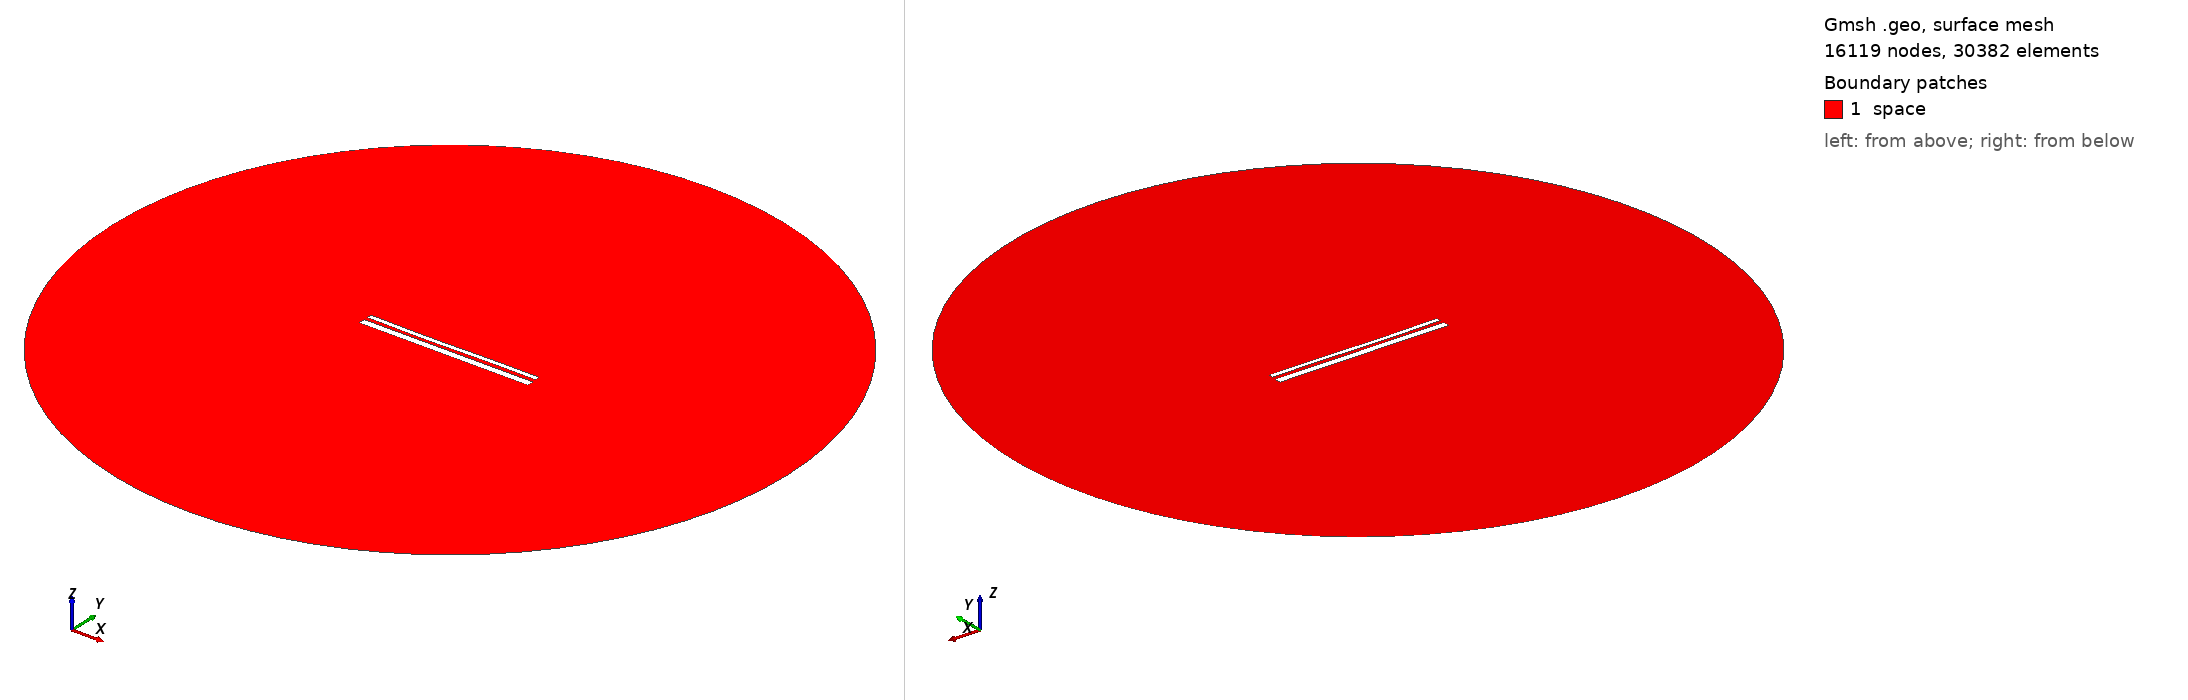

Gmsh geometry script, surface-meshed: 16119 nodes, 30382 surface elements. Boundary patches (legend numbers): 1 space. Left view from above one corner, right view from below the opposite corner. Legend entries are the model's physical surfaces. The drawing asked Gmsh for element sizes between 1% and 20% of the model's largest extent; the script's own settings can give other sizes.

=== 1730.geo (drawn) ===
//---------------------------------------
// Geometry kernel
//---------------------------------------

SetFactory("OpenCASCADE");



//---------------------------------------
// Parameters of the geometry
//---------------------------------------

// Overetch of the upper plate
overetch = 0.5;

// Distance between the plates
distance = 1.75;

// Discretization over the x axis (for the deformation)
nx = 50; 

// Length of the plate
L = 100 - overetch; 

// Number of modes
n = 4; 

// 1st mode coefficient
coeff(1) = 0.0;
beta(1) = 0.596864 * 3.1415926535 / L;

// 2nd mode coefficient
coeff(2) = -0.15;
beta(2) = 1.49418 * 3.1415926535 / L;

// 3rd mode coefficient
coeff(3) = -0.15;
beta(3) = 2.50025 * 3.1415926535 / L;

// 4th mode coefficient
coeff(4) = 0.0;
beta(4) = 3.49999 * 3.1415926535 / L;



//---------------------------------------
// Upper plate (deformed rectangle)
//---------------------------------------

// Coordiantes of the upper plate
xmin = -50;
xmax = 50 - overetch;

// Height of the upper plate
yheight = 4 - 2 * overetch;

// Indexes of the points
UpperID[] = {};
LowerID[] = {};
LeftID[] = {};
RightID[] = {};

// Point index
p = 1;

// Horizontal edges
For i In {1:nx}
    x = xmin + (i-1)*(xmax - xmin)/(nx-1);

    y_bottom = distance / 2 + overetch;
    For j In {1:n}
        C = (Cosh(beta(j)*L) + Cos(beta(j)*L)) / (Sinh(beta(j)*L) + Sin(beta(j)*L));
        y_bottom  = y_bottom + coeff(j) * (Cosh(beta(j)*(x+50)) - Cos(beta(j)*(x+50)) - C * (Sinh(beta(j)*(x+50)) - Sin(beta(j)*(x+50))));
    EndFor

    y_top = y_bottom + yheight;

    Point(p) = {x, y_top, 0, 1.0};
    UpperID[i] = p;
    p = p + 1;

    Point(p) = {x, y_bottom, 0, 1.0};
    LowerID[i] = p;
    p = p + 1;
EndFor

// Create point lists
UpperPts[] = {}; LowerPts[] = {};
For i In {1:nx}
  UpperPts[] += {UpperID[i]};
  LowerPts[] += {LowerID[i]};
EndFor

// Build splines
Spline(1) = {UpperPts[]};
Spline(2) = {LowerPts[]};
Line(3) = {LowerPts[nx-1], UpperPts[nx-1]};
Line(4) = {LowerPts[0], UpperPts[0]};

// Build the plane surface
Curve Loop(1) = {2, 3, -1, -4};
Plane Surface(1) = {1};



//---------------------------------------
// Lower plate (rectangle)
//---------------------------------------

// Vertices
Point(1001) = {-50, -1, 0, 1.0};
Point(1002) = { 50, -1, 0, 1.0};
Point(1003) = { 50,  -5, 0, 1.0};
Point(1004) = {-50,  -5, 0, 1.0};

// Edges
Line(5) = {1001, 1002};
Line(6) = {1002, 1003};
Line(7) = {1003, 1004};
Line(8) = {1004, 1001};

// Plane surface
Line Loop(2) = {5, 6, 7, 8};
Plane Surface(2) = {2}; 



//---------------------------------------
// Outer (fictious) boundary
//---------------------------------------

// Points
Point(1005) = {0, 0, 0};       // Center
Point(1006) = {200, 0, 0};     // Start point
Point(1007) = {0, 200, 0};     // 90 degrees
Point(1008) = {-200, 0, 0};    // 180 degrees
Point(1009) = {0, -200, 0};    // 270 degrees

// Circle arcs (each needs start, center, end)
Circle(9) = {1006, 1005, 1007};
Circle(10) = {1007, 1005, 1008};
Circle(11) = {1008, 1005, 1009};
Circle(12) = {1009, 1005, 1006};

// Plane surface for the entire domain
Curve Loop(3) = {9, 10, 11, 12};
Surface(3) = {3};

// Subtract the plates from the whole domain to obtain the actual domain where we want to solve the equations
BooleanDifference{ Surface{3}; Delete; }{ Surface{1}; Surface{2}; Delete; }




//---------------------------------------
// Transfinite Lines/Curves
//---------------------------------------

// Set the number of points on the boundaries
r = 12;
d = 0.15;

// Plates
Transfinite Curve {1} = 50*r/4 Using Progression 1;
Transfinite Line {2} = 50*r Using Progression 1;
Transfinite Curve {3, 4} = 2*r Using Progression 1+d;
Transfinite Line {5} = 50*r Using Progression 1;
Transfinite Line {7} = 50*r/4 Using Progression 1;
Transfinite Line {6} = 2*r Using Progression 1+d;
Transfinite Line {8} = 2*r Using Progression 1-d;

// Outer boundary
Transfinite Line {9, 10, 11, 12} = 20 Using Progression 1;



//---------------------------------------
// Physical groups
//---------------------------------------                

// Physical curves (boundaries)
Physical Line("force_segment", 10) = {2};
Physical Line("upper_plate", 11) = {1, 3, 4};
Physical Line("lower_plate", 12) = {5, 6, 7, 8};
Physical Line("boundary", 20) = {9, 10, 11, 12};

// Physical Surfaces
Physical Surface("space", 30) = {3};



//---------------------------------------
// 6. Generate the Mesh
//---------------------------------------

// 2D mesh generation
Mesh 2;
